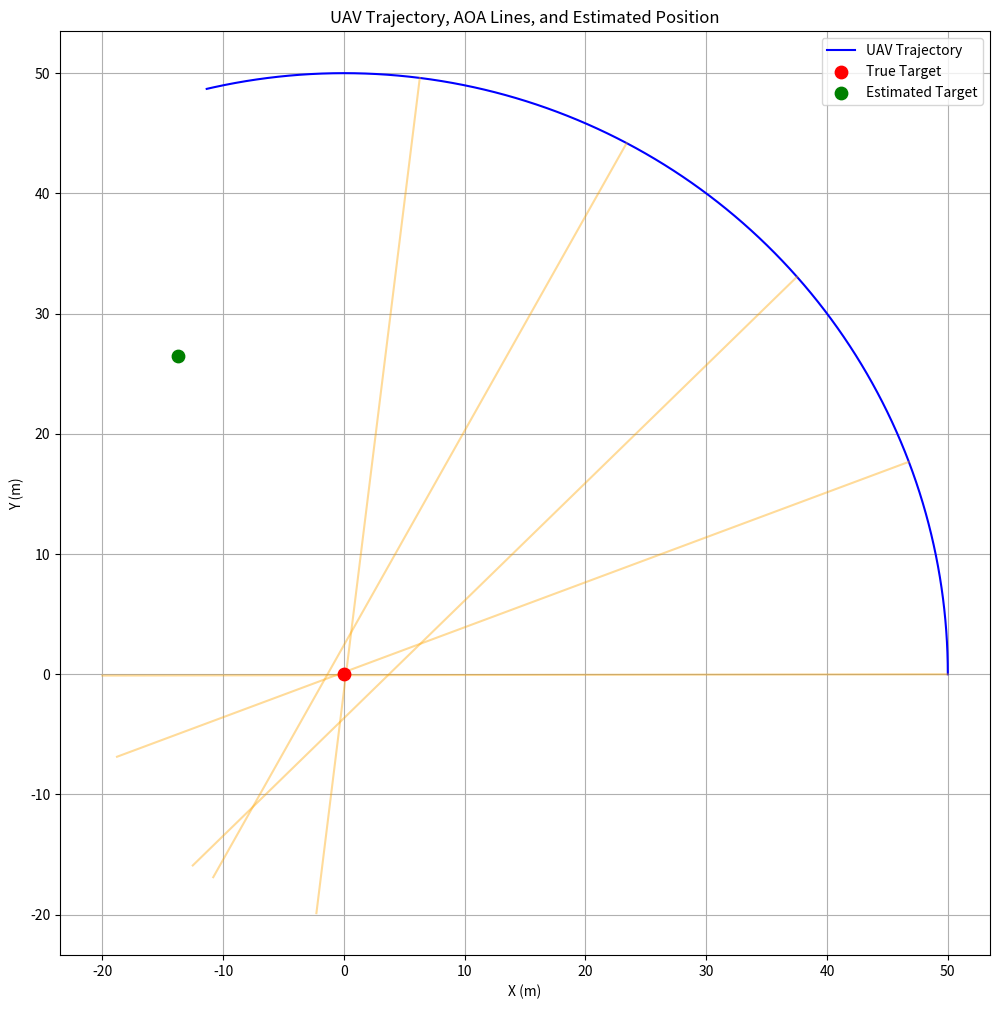

Generate this figure with matplotlib:
import numpy as np
import matplotlib.pyplot as plt

# Define UAV trajectory parameters
time = np.linspace(0, 18, 300)  # Time points
uav_trajectory = np.array([50 * np.cos(0.1 * time), 50 * np.sin(0.1 * time)]).T  # Circular trajectory

# Define a true target position
true_target_location = np.array([0, 0])  # True target location (x, y)

# Noise standard deviation for AoA
noise_std = 0.05  # Noise standard deviation (in radians)

# Function to simulate Bearings-Only Angles (BOAs)
def generate_aoa(uav_positions, target_location, noise_std):
    relative_positions = target_location - uav_positions
    true_aoa = np.arctan2(relative_positions[:, 1], relative_positions[:, 0])  # True AOA
    noisy_aoa = true_aoa + np.random.normal(0, noise_std, true_aoa.shape)  # Add noise
    return true_aoa, noisy_aoa

# Triangulation method to estimate the target location
def triangulation_algorithm(uav_positions, noisy_aoa):
    A = np.zeros((len(noisy_aoa) - 1, 2))
    b = np.zeros(len(noisy_aoa) - 1)
    for i in range(len(noisy_aoa) - 1):
        dx = uav_positions[i + 1, 0] - uav_positions[i, 0]
        dy = uav_positions[i + 1, 1] - uav_positions[i, 1]
        angle_diff = noisy_aoa[i + 1] - noisy_aoa[i]
        A[i, 0] = -dy
        A[i, 1] = dx
        b[i] = dx * np.tan(noisy_aoa[i]) - dy
    estimated_location, _, _, _ = np.linalg.lstsq(A, b, rcond=None)
    return estimated_location

# Generate true and noisy AOAs
true_aoa, noisy_aoa = generate_aoa(uav_trajectory, true_target_location, noise_std)

# Estimate target position
estimated_target_location = triangulation_algorithm(uav_trajectory, noisy_aoa)

# Plot UAV trajectory and AOA lines
plt.figure(figsize=(12, 12))
plt.plot(uav_trajectory[:, 0], uav_trajectory[:, 1], label="UAV Trajectory", color="blue")  # UAV trajectory

plt.scatter(*true_target_location, color="red", s=80, label="True Target", zorder=5)  # True target
plt.scatter(*estimated_target_location, color="green", s=80, label="Estimated Target", zorder=5)  # Estimated target
# Add AOA lines
for i in range(0, len(uav_trajectory), 60):  # Plot every 20th AOA for clarity
    uav_pos = uav_trajectory[i]
    angle = noisy_aoa[i]
    line_length = 70  # Length of the line
    x_end = uav_pos[0] + line_length * np.cos(angle)
    y_end = uav_pos[1] + line_length * np.sin(angle)
    plt.plot([uav_pos[0], x_end], [uav_pos[1], y_end], color="orange", alpha=0.4)

# Plot settings
plt.xlabel("X (m)")
plt.ylabel("Y (m)")
plt.legend()
plt.title("UAV Trajectory, AOA Lines, and Estimated Position")
plt.grid()
plt.axis("equal")
plt.show()
